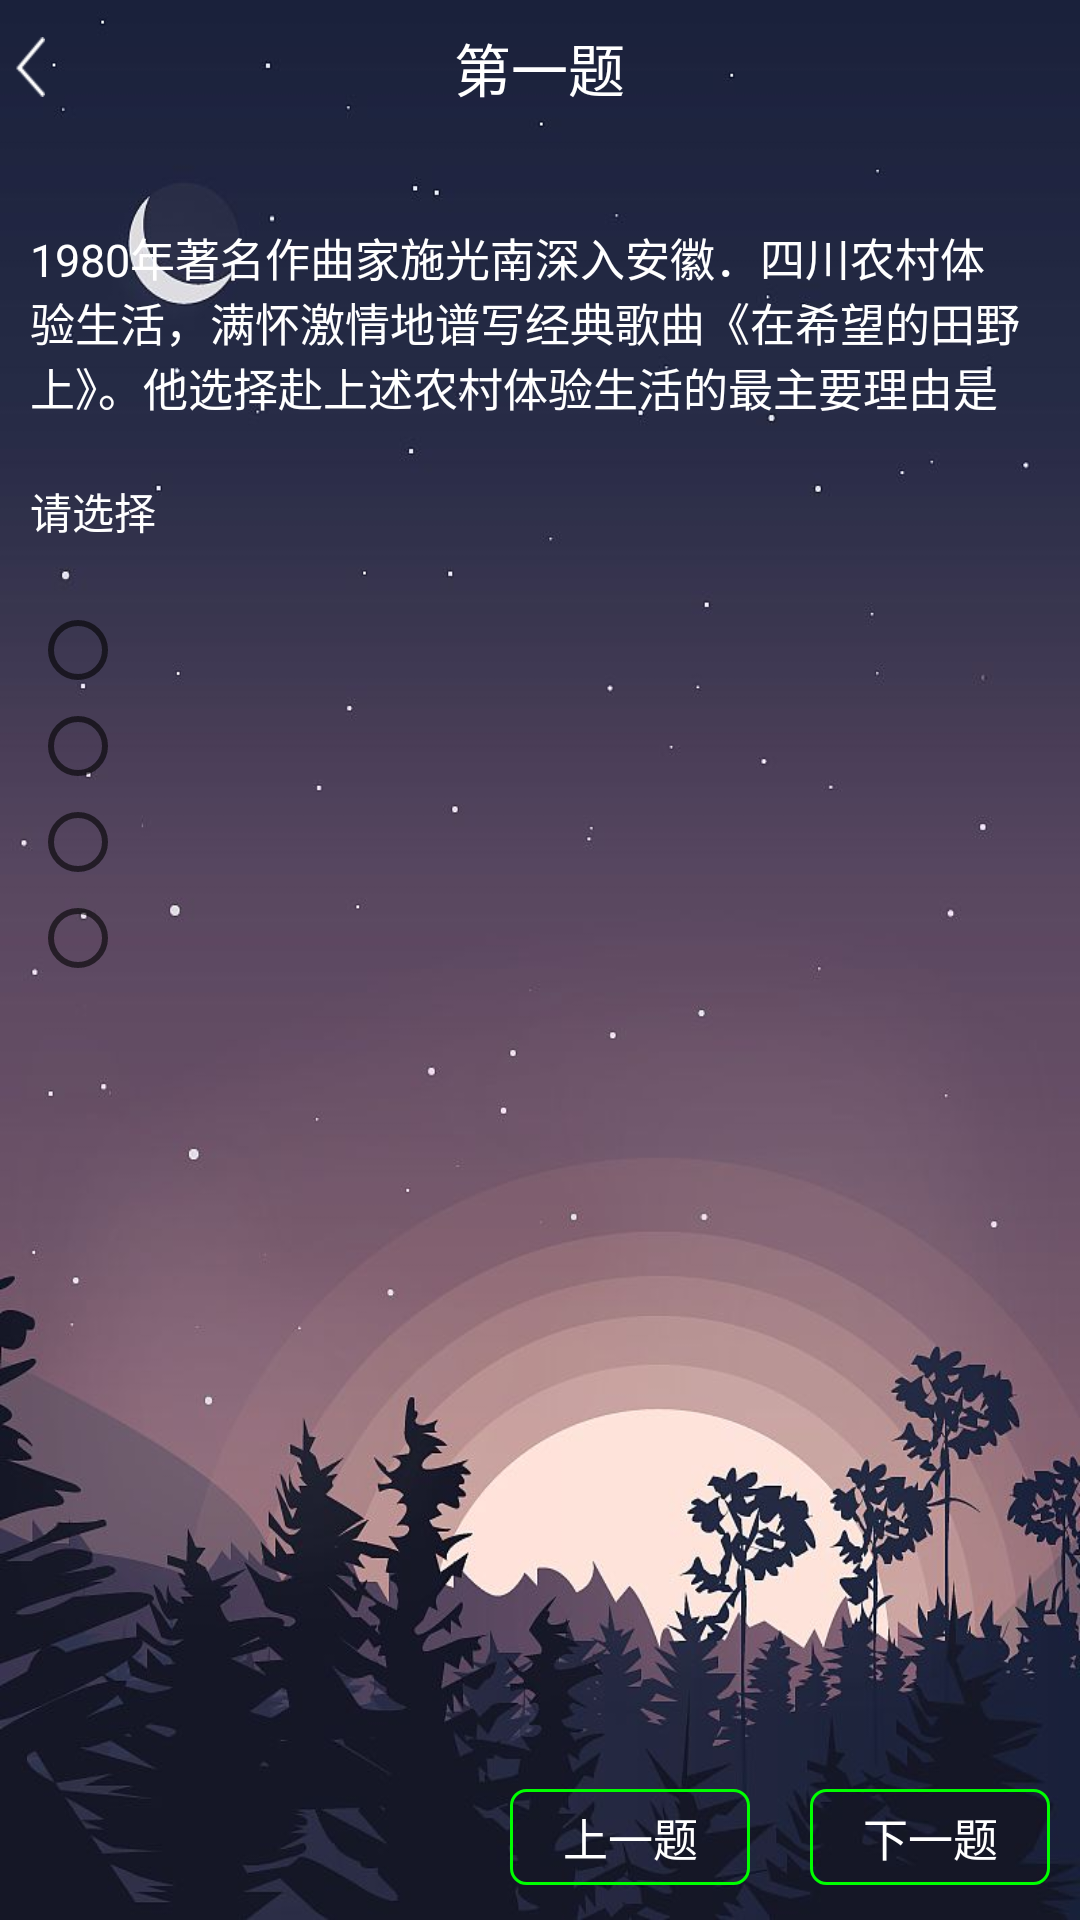

Reconstruct the res/layout file that produces this screen, plus the resources it refers to.
<!-- AndroidManifest.xml: application theme AppTheme -->
<!-- res/layout/activity_answer.xml -->
<?xml version="1.0" encoding="utf-8"?>
<RelativeLayout xmlns:android="http://schemas.android.com/apk/res/android"
    xmlns:tools="http://schemas.android.com/tools"
    android:id="@+id/activity_answer"
    android:layout_width="match_parent"
    android:layout_height="match_parent"
    android:background="@drawable/time2"
    android:orientation="vertical"
    tools:context="com.example.yuzelli.answer.AnswerActivity">

    <RelativeLayout
        android:id="@+id/rl_title"
        android:layout_width="match_parent"
        android:layout_height="45dp">

        <ImageView
            android:id="@+id/img_back"
            android:layout_width="10dp"
            android:layout_height="20dp"
            android:layout_centerVertical="true"
            android:layout_marginLeft="5dp"
            android:background="@drawable/navleft2x" />

        <TextView
            android:id="@+id/tv_title"
            android:layout_width="wrap_content"
            android:layout_height="wrap_content"
            android:layout_centerInParent="true"
            android:layout_centerVertical="true"
            android:text="第一题"
            android:textColor="#fff"
            android:textSize="19sp" />
    </RelativeLayout>

    <TextView
        android:id="@+id/tv_content"
        android:layout_width="match_parent"
        android:layout_height="wrap_content"
        android:layout_below="@+id/rl_title"
        android:layout_marginTop="20dp"
        android:padding="10dp"
        android:text="1980年著名作曲家施光南深入安徽．四川农村体验生活，满怀激情地谱写经典歌曲《在希望的田野上》。他选择赴上述农村体验生活的最主要理由是"
        android:textColor="#fff"
        android:textSize="15sp" />

    <TextView
        android:id="@+id/txt"
        android:layout_width="fill_parent"
        android:layout_height="wrap_content"
        android:layout_below="@id/tv_content"
        android:padding="10dp"
        android:text="请选择"
        android:textColor="#fff" />

    <RadioGroup
        android:id="@+id/rg_select_answer"
        android:layout_width="fill_parent"
        android:layout_height="wrap_content"
        android:layout_below="@id/txt"
        android:padding="10dp">

        <RadioButton
            android:id="@+id/rb_a"
            android:layout_width="fill_parent"
            android:layout_height="wrap_content"
            android:textColor="#fff" />

        <RadioButton
            android:id="@+id/rb_b"
            android:layout_width="fill_parent"
            android:layout_height="wrap_content"
            android:textColor="#fff" />

        <RadioButton
            android:id="@+id/rb_c"
            android:layout_width="fill_parent"
            android:layout_height="wrap_content"
            android:textColor="#fff" />

        <RadioButton
            android:id="@+id/rb_d"
            android:layout_width="fill_parent"
            android:layout_height="wrap_content"
            android:textColor="#fff" />
    </RadioGroup>

    <RelativeLayout
        android:layout_width="match_parent"
        android:layout_height="35dp"
        android:layout_alignParentBottom="true"
        android:layout_marginBottom="10dp"
        android:layout_marginRight="10dp"
        android:layout_marginTop="10dp"
        android:gravity="center_vertical">

        <TextView
            android:id="@+id/tv_next"
            android:layout_width="80dp"
            android:layout_height="wrap_content"
            android:layout_alignParentEnd="true"
            android:layout_alignParentRight="true"
            android:background="@drawable/view_shape_line"
            android:gravity="center"
            android:padding="5dp"
            android:text="下一题"
            android:textColor="#fff"
            android:textSize="15sp" />

        <TextView
            android:id="@+id/tv_last"
            android:layout_width="80dp"
            android:layout_height="wrap_content"
            android:layout_marginEnd="20dp"
            android:layout_marginRight="20dp"
            android:layout_toLeftOf="@+id/tv_next"
            android:layout_toStartOf="@+id/tv_next"
            android:background="@drawable/view_shape_line"
            android:gravity="center"
            android:padding="5dp"
            android:text="上一题"
            android:textColor="#fff"
            android:textSize="15sp"/>
    </RelativeLayout>

</RelativeLayout>
<!-- resources referenced by this layout -->
<resources>
  <!-- drawable navleft2x: png bitmap (drawable, 1289 bytes) -->
  <!-- drawable time2: jpg bitmap (drawable, 60469 bytes) -->
  <!-- drawable view_shape_line (drawable) -->
  <?xml version="1.0" encoding="utf-8"?>
  <shape xmlns:android="http://schemas.android.com/apk/res/android">
      <corners android:radius="5dp" />
      <stroke
          android:width="1dp"
          android:color="#0f0"
          />
  
  
  </shape>
  <style name="AppTheme" parent="Theme.AppCompat.Light.DarkActionBar">
          
          <item name="colorPrimary">@color/colorPrimary</item>
          <item name="colorPrimaryDark">@color/colorPrimaryDark</item>
          <item name="colorAccent">@color/colorAccent</item>
      </style>
  <color name="colorPrimary">#3F51B5</color>
  <color name="colorPrimaryDark">#303F9F</color>
  <color name="colorAccent">#FF4081</color>
</resources>
